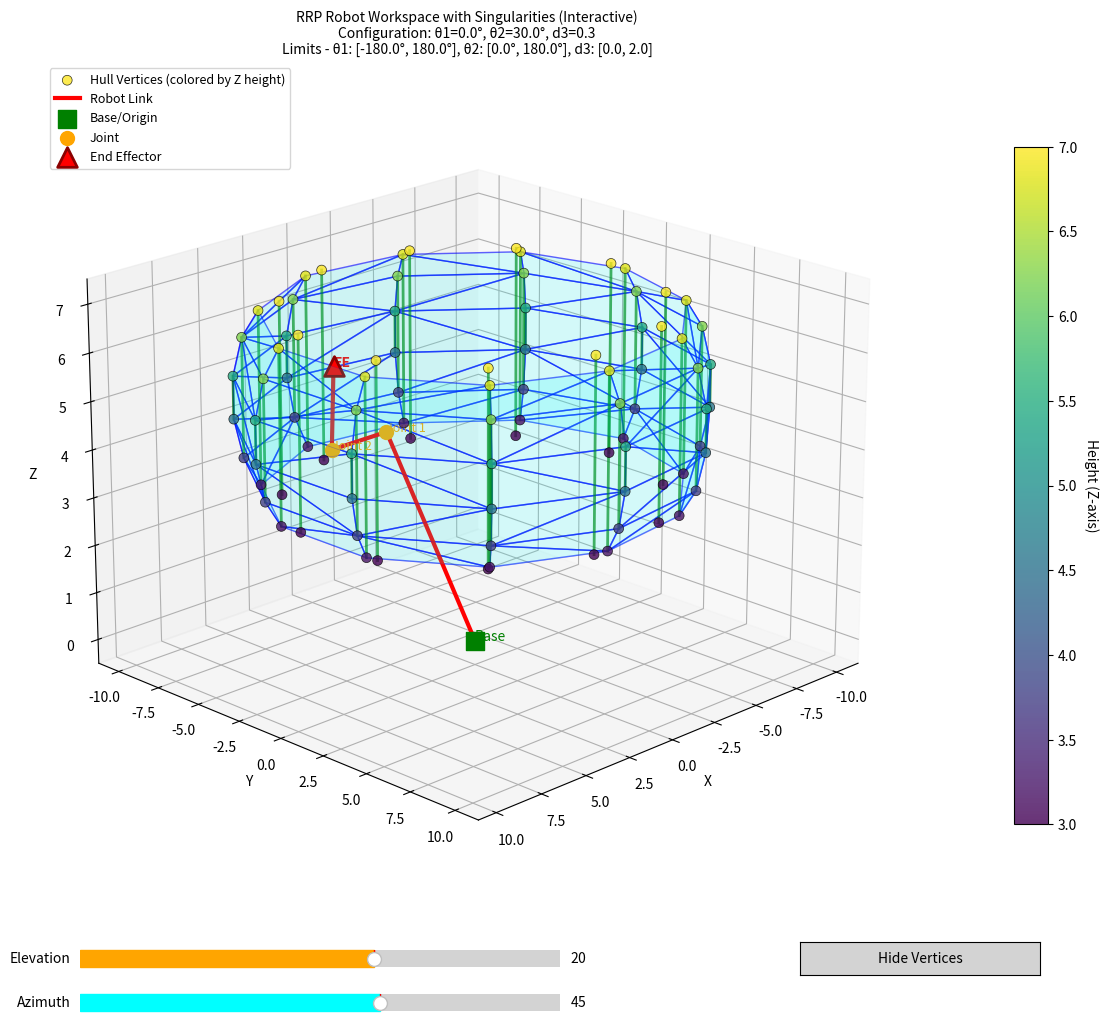

Write Python code to recreate this figure.
"""
RRP Robotic Arm Visualization Toolbox
A comprehensive toolbox for simulating and visualizing an RRP (Revolute-Revolute-Prismatic) robotic arm.
"""
import math
PI = math.pi

class RRPToolbox:
    
    def __init__(self, link_params, joint_limits):
        self.link_params  = link_params  # This will contain second Joint, third Joint and End Effector parameters
        self.joint_limits = joint_limits # This will contain second Joint and third Joint limits
        
        self.joint_local_positions  = [(0, 0, 0)] # First Revolute Joiny always at origin
        self.joint_global_positions = [(0, 0, 0)] # First Revolute Joiny always at origin
        self.end_effector_position  = (0, 0, 0)
        
        self.get_position() # Calculate positions upon initialization
        
        print("RRP Toolbox Initialized, (Parameters order (x, y, z))")
        print("-----------------------")
        print("Link Parameters       :", self.link_params)
        print("Joint Limits          :", self.joint_limits)
        print("Joint Local Positions :", self.joint_local_positions)
        print("Joint Global Positions:", self.joint_global_positions)
        print("End Effector Position :", self.end_effector_position)
        
    def get_position(self):
        for sub_vec in self.link_params:
            x, y, z = 0, 0, 0
            for pos in sub_vec:
                x += pos[0]
                y += pos[1]
                z += pos[2]
                
            self.joint_local_positions.append((x, y, z))
            
            x += self.joint_global_positions[-1][0]
            y += self.joint_global_positions[-1][1]
            z += self.joint_global_positions[-1][2]
            
            self.joint_global_positions.append((x, y, z))
        
        self.end_effector_position = self.joint_global_positions[-1]
        
    def deg_to_rad(self, degrees):
        return degrees * (PI / 180.0)
    
    def rad_to_deg(self, radians):
        return radians * (180.0 / PI)
    
    def matrix_multiply(self, A, B):
        result = [[0 for _ in range(len(B[0]))] for _ in range(len(A))]
        for i in range(len(A)):
            for j in range(len(B[0])):
                for k in range(len(B)):
                    result[i][j] += A[i][k] * B[k][j]
        return result
    
    def DH_Martrix_Transform(self, a, alpha, d, theta):
        theta = self.deg_to_rad(theta)
        alpha = self.deg_to_rad(alpha)
        
        TX = [[1, 0, 0, a],
              [0, math.cos(alpha), -math.sin(alpha), 0],
                [0, math.sin(alpha),  math.cos(alpha), 0],
                [0, 0, 0, 1]]
        TZ = [[math.cos(theta), -math.sin(theta), 0, 0],
              [math.sin(theta),  math.cos(theta), 0, 0],
                [0, 0, 1, d],
                [0, 0, 0, 1]]
        
        DH_matrix = self.matrix_multiply(TX, TZ)
        
        return DH_matrix
    
    def get_RRP_Tramsform_Matrix(self, joint_parameters):
        theta1  = joint_parameters[0]
        theta2  = joint_parameters[1]
        d3      = joint_parameters[2]
        
        x1 = self.joint_local_positions[1][0]  # Link 1 x
        y1 = self.joint_local_positions[1][1]  # Link 1 y
        z1 = self.joint_local_positions[1][2]  # Link 1 z
        
        x2 = self.joint_local_positions[2][0]  # Link 2 x
        y2 = self.joint_local_positions[2][1]  # Link 2 y
        z2 = self.joint_local_positions[2][2]  # Link 2 z
        
        x3 = self.joint_local_positions[3][0]  # End Effector x
        y3 = self.joint_local_positions[3][1]  # End Effector y
        z3 = self.joint_local_positions[3][2]  # End Effector z
        
        T01 = self.DH_Martrix_Transform(0,      0,      0,   theta1)
        T12 = self.DH_Martrix_Transform(x1,     0,     z1,        0)
        T23 = self.DH_Martrix_Transform(0,     90,     y1,   theta2)
        T34 = self.DH_Martrix_Transform(x2,     0,     y2,       90)
        T45 = self.DH_Martrix_Transform(z2,    90,      0,        0)
        T56 = self.DH_Martrix_Transform(z3,     0,  x3+d3,       90)
        T6E = self.DH_Martrix_Transform(y3,    90,      0,       90)
        
        to_multiply = [T01, T12, T23, T34, T45, T56, T6E]
        
        for i in range(len(to_multiply)):
            for j in range(len(to_multiply[i])):
                for k in range(len(to_multiply[i][j])):
                    if abs(to_multiply[i][j][k]) < 1e-10:
                        to_multiply[i][j][k] = 0.0
        
        T = [[1, 0, 0, 0],
             [0, 1, 0, 0],
             [0, 0, 1, 0],
             [0, 0, 0, 1]]
        
        for matrix in to_multiply:
            T = self.matrix_multiply(T, matrix)
            
        return T
    
    def get_RRP_Jacobian_Matrix(self, joint_parameters):
        theta1  = self.deg_to_rad(joint_parameters[0])
        theta2  = self.deg_to_rad(joint_parameters[1])
        d3      = self.deg_to_rad(joint_parameters[2])
        
        c1      = math.cos(theta1)
        s1      = math.sin(theta1)
        c2      = math.cos(theta2)
        s2      = math.sin(theta2)
        
        x1 = self.joint_local_positions[1][0]  # Link 1 x
        y1 = self.joint_local_positions[1][1]  # Link 1 y
        z1 = self.joint_local_positions[1][2]  # Link 1 z
        
        x2 = self.joint_local_positions[2][0]  # Link 2 x
        y2 = self.joint_local_positions[2][1]  # Link 2 y
        z2 = self.joint_local_positions[2][2]  # Link 2 z
        
        x3 = self.joint_local_positions[3][0]  # End Effector x
        y3 = self.joint_local_positions[3][1]  # End Effector y
        z3 = self.joint_local_positions[3][2]  # End Effector z
        
        J = [[ -s1*x1 + c1*y1 + c1*y2 + c1*y3 - s1*c2*(d3+x3) - s1*c2*x2 + s1*s2*z2 + s1*s2*z3, -c1*s2*(d3+x3) - c1*s2*x2 - c1*c2*z2 - c1*c2*z3, c1*c2],
             [  c1*x1 + s1*y1 + s1*y2 + s1*y3 - c1*c2*(d3+x3) + c1*c2*x2 - c1*s2*z2 - c1*s2*z3, -s1*s2*(d3+x3) - s1*s2*x2 - s1*c2*z2 - s1*c2*z3, s1*c2],
             [                                                                               0,              c2*(d3+x3) - s2*z2 - s2*z3 + c2*x2,    s2],
             [                                                                               0,                                               0,     0],
             [                                                                               0,                                               0,     0],
             [                                                                               1,                                               1,     0]]
        
        reduced_J = [J[0][:], J[1][:], J[2][:]]
        
        return J,reduced_J
    
    def Forward_Kinematics(self, joint_parameters):
        if len(joint_parameters) != 3:
            raise ValueError("Joint parameters must contain exactly 2 values: [theta1 ,theta2, d3]")
        if not (self.joint_limits[0][0] <= joint_parameters[0] <= self.joint_limits[0][1]):
            raise ValueError(f"Theta1 must be within limits: {self.joint_limits[0]}")
        if not (self.joint_limits[1][0] <= joint_parameters[1] <= self.joint_limits[1][1]):
            raise ValueError(f"Theta2 must be within limits: {self.joint_limits[1]}")
        if not (self.joint_limits[2][0] <= joint_parameters[2] <= self.joint_limits[2][1]):
            raise ValueError(f"d3 must be within limits: {self.joint_limits[2]}")
        
        result_matrix = self.get_RRP_Tramsform_Matrix(joint_parameters)
        position = (result_matrix[0][3], result_matrix[1][3], result_matrix[2][3])
        
        return position
    
    def Inverse_Kinematics(self, target_position):
        x, y, z = target_position
        x1 = self.joint_global_positions[1][0]  # Link 1 x
        y1 = self.joint_global_positions[1][1]  # Link 1 y
        z1 = self.joint_global_positions[1][2]  # Link 1 z
        
        x2 = self.joint_global_positions[2][0]  # Link 2 x
        y2 = self.joint_global_positions[2][1]  # Link 2 y
        z2 = self.joint_global_positions[2][2]  # Link 2 z
        
        x3 = self.joint_global_positions[3][0]  # End Effector x
        y3 = self.joint_global_positions[3][1]  # End Effector y
        z3 = self.joint_global_positions[3][2]  # End Effector z
        
        
        offest_theta1 = math.atan2(y3, x3)
        theta1 = math.atan2(y, x) - offest_theta1
        
        offset_theta2 = math.atan2(z3-z1, math.sqrt((x3-x1)**2 + (y3-y1)**2))
        theta2 = math.atan2(z - z1, math.sqrt((x - x1)**2 + (y - y1)**2)) - offset_theta2
        
        z1 = self.joint_local_positions[1][2]  # Link 1 z
        z2 = self.joint_local_positions[2][2]  # Link 2 z
        z3 = self.joint_local_positions[3][2]  # End Effector z
        x2 = self.joint_local_positions[2][0]  # Link 2
        x3 = self.joint_local_positions[3][0]  # End Effector
        
        d3 = ((z - z1 - math.cos(theta2)*z2 - math.cos(theta2)*z3 - math.sin(theta2)*x2) / math.sin(theta2)) - x3
        
        theta1 = self.rad_to_deg(theta1)
        theta2 = self.rad_to_deg(theta2)
        
        if not (self.joint_limits[0][0] <= theta1 <= self.joint_limits[0][1]):
            raise ValueError(f"Calculated theta1 {theta1} is out of limits: {self.joint_limits[0]}")
        if not (self.joint_limits[1][0] <= theta2 <= self.joint_limits[1][1]):
            raise ValueError(f"Calculated theta2 {theta2} is out of limits: {self.joint_limits[1]}")
        if not (self.joint_limits[2][0] <= d3 <= self.joint_limits[2][1]):
            raise ValueError(f"Calculated d3 {d3} is out of limits: {self.joint_limits[2]}")
        
        return (theta1, theta2, d3)
        
    def Differential_Forward_Kinematics(self, joint_parameters, time):
        J, reduced_J = self.get_RRP_Jacobian_Matrix(joint_parameters)
        
        end_effector_velocities = [0, 0, 0]
        
        joint_velocities = (joint_parameters[0]/time, joint_parameters[1]/time, joint_parameters[2]/time)
        
        for i in range(3):
            for j in range(3):
                end_effector_velocities[i] += reduced_J[i][j] * joint_velocities[j]
        
        return tuple(end_effector_velocities)
    
    def Differential_Inverse_Kinematics(self, target_position, time):
        J, reduced_J = self.get_RRP_Jacobian_Matrix((0,0,0))
        
        joint_velocities = [0, 0, 0]
        
        target_velocities = (target_position[0]/time, target_position[1]/time, target_position[2]/time)
        
        for i in range(3):
            for j in range(3):
                if reduced_J[i][j] == 0:
                    continue
                joint_velocities[j] += target_velocities[i] / reduced_J[i][j]
        
        for i in range(3):
            joint_velocities[i] = joint_velocities[i] * time
        
        return tuple(joint_velocities)
    
    def get_workspace(self, theta1_samples=12, theta2_samples=12, d3_samples=6):
        """
        Generate workspace points by sampling joint parameters within their limits.
        
        Args:
            theta1_samples: Number of samples for theta1
            theta2_samples: Number of samples for theta2
            d3_samples: Number of samples for d3
            
        Returns:
            workspace_points: List of (x, y, z) positions reachable by the robot
        """
        workspace_points = []
        
        theta1_min, theta1_max = self.joint_limits[0]
        theta2_min, theta2_max = self.joint_limits[1]
        d3_min, d3_max = self.joint_limits[2]
        
        # Generate samples
        theta1_range = [theta1_min + (theta1_max - theta1_min) * i / (theta1_samples - 1) for i in range(theta1_samples)]
        theta2_range = [theta2_min + (theta2_max - theta2_min) * i / (theta2_samples - 1) for i in range(theta2_samples)]
        d3_range = [d3_min + (d3_max - d3_min) * i / (d3_samples - 1) for i in range(d3_samples)]
        
        # Get link parameters from link_params
        # link_params structure: [[(x1a, y1a, z1a), (x1b, y1b, z1b)], [(x2a, y2a, z2a)], [(x3a, y3a, z3a)]]
        for theta1 in theta1_range:
            for theta2 in theta2_range:
                for d3 in d3_range:
                    # Convert to radians
                    th1_rad = self.deg_to_rad(theta1)
                    th2_rad = self.deg_to_rad(theta2)
                    
                    c1 = math.cos(th1_rad)
                    s1 = math.sin(th1_rad)
                    
                    # Start from base at origin
                    current_x, current_y, current_z = 0, 0, 0
                    
                    # Apply Link 1 segments (rotated by theta1 around Z)
                    for segment in self.link_params[0]:
                        segment_x, segment_y, segment_z = segment
                        # Rotate by theta1 around Z axis
                        rotated_x = c1 * segment_x - s1 * segment_y
                        rotated_y = s1 * segment_x + c1 * segment_y
                        rotated_z = segment_z
                        
                        current_x += rotated_x
                        current_y += rotated_y
                        current_z += rotated_z
                    
                    # Apply Link 2 segments (rotated by theta1 around Z)
                    for segment in self.link_params[1]:
                        segment_x, segment_y, segment_z = segment
                        # Rotate by theta1 around Z axis
                        rotated_x = c1 * segment_x - s1 * segment_y
                        rotated_y = s1 * segment_x + c1 * segment_y
                        rotated_z = segment_z
                        
                        current_x += rotated_x
                        current_y += rotated_y
                        current_z += rotated_z
                    
                    # Apply Prismatic joint (d3) with direction controlled by theta2
                    # Direction: [sin(theta2)*cos(theta1), sin(theta2)*sin(theta1), cos(theta2)]
                    c2 = math.cos(th2_rad)
                    s2 = math.sin(th2_rad)
                    
                    prismatic_x = d3 * s2 * c1
                    prismatic_y = d3 * s2 * s1
                    prismatic_z = d3 * c2
                    
                    current_x += prismatic_x
                    current_y += prismatic_y
                    current_z += prismatic_z
                    
                    # Apply End effector segments
                    for segment in self.link_params[2]:
                        segment_x, segment_y, segment_z = segment
                        # Rotate by theta1 around Z axis
                        rotated_x = c1 * segment_x - s1 * segment_y
                        rotated_y = s1 * segment_x + c1 * segment_y
                        rotated_z = segment_z
                        
                        current_x += rotated_x
                        current_y += rotated_y
                        current_z += rotated_z
                    
                    workspace_points.append((current_x, current_y, current_z))
        
        return workspace_points
    
    def find_singularities(self, theta1_samples=20, theta2_samples=20, d3_samples=10):
        """
        Find singularity positions by computing Jacobian determinant.
        Singularities occur where the Jacobian matrix is singular (determinant ≈ 0).
        
        Args:
            theta1_samples: Number of samples for theta1
            theta2_samples: Number of samples for theta2
            d3_samples: Number of samples for d3
            
        Returns:
            singularity_positions: List of (x, y, z) positions where singularities occur
            singularity_configs: List of ([theta1, theta2, d3], position) tuples
        """
        import numpy as np
        
        singularity_positions = []
        singularity_configs = []
        singularity_threshold = 1e-3  # Threshold for determinant to be considered singular
        
        theta1_min, theta1_max = self.joint_limits[0]
        theta2_min, theta2_max = self.joint_limits[1]
        d3_min, d3_max = self.joint_limits[2]
        
        # Generate samples
        def linspace(start, end, samples):
            if samples == 1:
                return [start]
            return [start + (end - start) * i / (samples - 1) for i in range(samples)]

        theta1_range = linspace(theta1_min, theta1_max, theta1_samples)
        theta2_range = linspace(theta2_min, theta2_max, theta2_samples)
        d3_range     = linspace(d3_min,     d3_max,     d3_samples)

        
        for theta1 in theta1_range:
            for theta2 in theta2_range:
                for d3 in d3_range:
                    try:
                        # Get the reduced Jacobian (3x3)
                        J, reduced_J = self.get_RRP_Jacobian_Matrix([theta1, theta2, d3])
                        
                        # Compute determinant
                        J_array = np.array(reduced_J)
                        det = np.linalg.det(J_array)
                        
                        # Check if singular
                        if abs(det) < singularity_threshold:
                            position = self.Forward_Kinematics([theta1, theta2, d3])
                            singularity_positions.append(position)
                            singularity_configs.append(([theta1, theta2, d3], position))
                    except:
                        # Skip invalid configurations
                        pass
        
        return singularity_positions, singularity_configs
    
    def plot_workspace_3d(self, theta1_samples=25, theta2_samples=25, d3_samples=15):
        """
        Plot the robot workspace in 3D using matplotlib with convex hull.
        Shows the edge/boundary, robot links, joints, end effector, and singularities.
        Includes singularities in the convex hull calculation for complete boundary coverage.
        
        Args:
            theta1_samples: Number of samples for theta1
            theta2_samples: Number of samples for theta2
            d3_samples: Number of samples for d3
        """
        try:
            import matplotlib.pyplot as plt
            from mpl_toolkits.mplot3d import Axes3D
            from scipy.spatial import ConvexHull
            import numpy as np
        except ImportError as e:
            print(f"Required libraries missing: {e}")
            print("Install them using: pip install matplotlib scipy numpy")
            return
        
        workspace_points = self.get_workspace(theta1_samples, theta2_samples, d3_samples)
        
        if not workspace_points:
            print("No valid workspace points generated.")
            return
        
        # Find singularities and add them to workspace points
        print("Finding singularities...")
        singularity_positions, singularity_configs = self.find_singularities(
            theta1_samples=max(8, theta1_samples//2), 
            theta2_samples=max(8, theta2_samples//2), 
            d3_samples=max(5, d3_samples//2)
        )
        print(f"Found {len(singularity_positions)} singularity positions")
        
        # Combine workspace points with singularities for complete hull
        # COMMENTED OUT: Testing workspace without singularities
        all_points = workspace_points + singularity_positions
        # all_points = workspace_points
        
        if len(all_points) < 4:
            print("Not enough points to compute convex hull (need at least 4).")
            return
        
        # Convert to numpy array
        points = np.array(all_points)
        
        # Compute convex hull
        try:
            hull = ConvexHull(points)
            # hull = points
        except Exception as e:
            print(f"Could not compute convex hull: {e}")
            return
        
        # Create 3D plot
        fig = plt.figure(figsize=(16, 11))
        
        # Main plot area
        ax = fig.add_subplot(111, projection='3d')
        
        # Slider axes
        ax_elev = fig.add_axes([0.2, 0.05, 0.3, 0.03])
        ax_azim = fig.add_axes([0.2, 0.01, 0.3, 0.03])
        ax_toggle = fig.add_axes([0.65, 0.05, 0.15, 0.03])
        
        from matplotlib.widgets import Slider, Button
        
        # Create sliders
        slider_elev = Slider(ax_elev, 'Elevation', -90, 90, valinit=20, color='orange')
        slider_azim = Slider(ax_azim, 'Azimuth', -180, 180, valinit=45, color='cyan')
        
        # Create toggle button for vertices
        btn_toggle = Button(ax_toggle, 'Hide Vertices', color='lightgray', hovercolor='0.975')
        
        # State for toggle
        toggle_state = {'visible': True}
        vertex_scatter = None
        
        def update_view(val):
            """Update the 3D view based on slider values"""
            ax.view_init(elev=slider_elev.val, azim=slider_azim.val)
            fig.canvas.draw_idle()
        
        def toggle_vertices(event):
            """Toggle vertex visibility"""
            toggle_state['visible'] = not toggle_state['visible']
            if vertex_scatter is not None:
                vertex_scatter.set_visible(toggle_state['visible'])
            btn_toggle.label.set_text('Hide Vertices' if toggle_state['visible'] else 'Show Vertices')
            fig.canvas.draw_idle()
        
        slider_elev.on_changed(update_view)
        slider_azim.on_changed(update_view)
        btn_toggle.on_clicked(toggle_vertices)
        
        # Plot the convex hull surface with transparent face colors (hollow - no top/bottom caps)
        from mpl_toolkits.mplot3d.art3d import Poly3DCollection
        
        # Identify extreme Z values to filter out top/bottom faces
        z_values = points[:, 2]
        z_min = np.min(z_values)
        z_max = np.max(z_values)
        z_range = z_max - z_min
        z_threshold = z_range * 0.05  # 15% from top or bottom
        
        for simplex in hull.simplices:
            # Get the three vertices of each triangle
            triangle = points[simplex]
            
            # Check if triangle is at top or bottom
            triangle_z_values = triangle[:, 2]
            is_top = np.all(triangle_z_values > (z_max - z_threshold))
            is_bottom = np.all(triangle_z_values < (z_min + z_threshold))
            
            # Skip top and bottom faces
            if is_top or is_bottom:
                continue
            
            # Plot triangle faces with transparency (light blue fill)
            verts = [triangle]
            face = Poly3DCollection(verts, alpha=0.15, facecolor='cyan', edgecolor='blue', linewidth=0.5)
            ax.add_collection3d(face)
            
            # Plot the triangle edges
            ax.plot3D(*triangle[[0, 1], :].T, 'b-', linewidth=1, alpha=0.6)
            ax.plot3D(*triangle[[1, 2], :].T, 'b-', linewidth=1, alpha=0.6)
            ax.plot3D(*triangle[[2, 0], :].T, 'b-', linewidth=1, alpha=0.6)
        
        # Connect edges with same XY coordinates (vertical lines)
        hull_points = points[hull.vertices]
        xy_tolerance = 0.1  # tolerance for matching XY coordinates
        
        # Find pairs of vertices with same XY but different Z
        for i, pt1 in enumerate(hull_points):
            for j, pt2 in enumerate(hull_points):
                if i < j:
                    # Check if XY coordinates are close
                    xy_dist = np.sqrt((pt1[0] - pt2[0])**2 + (pt1[1] - pt2[1])**2)
                    if xy_dist < xy_tolerance:
                        # Draw vertical line connecting these points
                        ax.plot3D([pt1[0], pt2[0]], [pt1[1], pt2[1]], [pt1[2], pt2[2]], 
                                 'g-', linewidth=2, alpha=0.7)
        
        # Plot workspace hull vertices colored by Z height
        z_values = points[hull.vertices, 2]  # Get Z coordinates of hull vertices
        vertex_scatter = ax.scatter(points[hull.vertices, 0], 
                            points[hull.vertices, 1], 
                            points[hull.vertices, 2],
                            c=z_values, cmap='viridis', marker='o', s=50, alpha=0.8, 
                            label='Hull Vertices (colored by Z height)', edgecolors='black', linewidth=0.5)
        
        # Add colorbar to show Z-axis scale
        cbar = plt.colorbar(vertex_scatter, ax=ax, pad=0.1, shrink=0.8)
        cbar.set_label('Height (Z-axis)', rotation=270, labelpad=15)
        
        # Plot singularity positions (highlighted)
        if singularity_positions:
            sing_array = np.array(singularity_positions)
            ax.scatter(sing_array[:, 0], 
                      sing_array[:, 1], 
                      sing_array[:, 2],
                      c='purple', marker='X', s=200, alpha=0.9, 
                      label=f'Singularities ({len(singularity_positions)})', 
                      edgecolors='black', linewidth=1.5)
        
        # Plot robot configuration at a specific joint angle
        # joint_params = [(self.joint_limits[0][0]+self.joint_limits[0][1])/2, (self.joint_limits[1][0]+self.joint_limits[1][1])/2, (self.joint_limits[2][0]+self.joint_limits[2][1])/2]  # Sample configuration
        # joint_params = [self.joint_limits[0][0], self.joint_limits[1][0], self.joint_limits[2][0]]  # Min configuration
        joint_params = [0,30,0.3]
        
        # Get all joint positions for this configuration
        result_matrix = self.get_RRP_Tramsform_Matrix(joint_params)
        
        # Create line from origin through all joint positions
        joint_positions = [
            (0, 0, 0),  # Base (origin)
            self.joint_global_positions[1],  # Joint 1
            self.joint_global_positions[2],  # Joint 2
            (result_matrix[0][3], result_matrix[1][3], result_matrix[2][3])  # End Effector
        ]
        
        # Plot robot links (as lines connecting joints)
        for i in range(len(joint_positions) - 1):
            j1 = joint_positions[i]
            j2 = joint_positions[i + 1]
            ax.plot3D([j1[0], j2[0]], [j1[1], j2[1]], [j1[2], j2[2]], 
                     'r-', linewidth=3, label='Robot Link' if i == 0 else '')
        
        # Plot joint positions
        for i, pos in enumerate(joint_positions[:-1]):
            if i == 0:
                ax.scatter(*pos, c='green', marker='s', s=150, label='Base/Origin')
            else:
                ax.scatter(*pos, c='orange', marker='o', s=100, label='Joint' if i == 1 else '')
        
        # Plot end effector
        end_effector_pos = joint_positions[-1]
        ax.scatter(*end_effector_pos, c='red', marker='^', s=200, 
                  label='End Effector', edgecolors='darkred', linewidth=2)
        
        # Add text labels
        ax.text(0, 0, 0, 'Base', fontsize=10, color='green')
        for i, pos in enumerate(joint_positions[1:-1], 1):
            ax.text(pos[0], pos[1], pos[2], f'Joint {i}', fontsize=9, color='orange')
        ax.text(end_effector_pos[0], end_effector_pos[1], end_effector_pos[2], 
               'EE', fontsize=10, color='red', weight='bold')
        
        ax.set_xlabel('X')
        ax.set_ylabel('Y')
        ax.set_zlabel('Z')
        
        # Create title with joint limits information
        q1_min, q1_max = self.joint_limits[0]
        q2_min, q2_max = self.joint_limits[1]
        d3_min, d3_max = self.joint_limits[2]
        
        title_text = f'RRP Robot Workspace with Singularities (Interactive)\n'
        title_text += f'Configuration: θ1={joint_params[0]:.1f}°, θ2={joint_params[1]:.1f}°, d3={joint_params[2]:.1f}\n'
        title_text += f'Limits - θ1: [{q1_min:.1f}°, {q1_max:.1f}°], θ2: [{q2_min:.1f}°, {q2_max:.1f}°], d3: [{d3_min:.1f}, {d3_max:.1f}]'
        
        ax.set_title(title_text, fontsize=10)
        ax.legend(loc='upper left', fontsize=9)
        
        # Set initial view
        ax.view_init(elev=20, azim=45)
        
        plt.tight_layout(rect=[0, 0.08, 1, 1])
        plt.show()


# Example usage of RRPToolbox
if __name__ == "__main__":
    # Define link parameters and joint limits
    link_params = [
        [ (5, 0, 0), (0, 0, 5) ],  # Link 1
        [(3, 0, 0)],  # Link 2
        [(0, 0, 0)]   # End Effector
    ]
    joint_limits = [
        (-180, 180),  # theta1 limits
        (0, 180),    # theta2 limits
        (0, 2)       # d3 limits
    ]
    
    # Create an instance
    toolbox = RRPToolbox(link_params, joint_limits)
    
    # Example: Forward Kinematics (use valid joint parameters within limits)
    # joint_parameters = [10, 0, 2.5]  # theta1=45°, theta2=0°, d3=2.5
    # position = toolbox.Forward_Kinematics(joint_parameters)
    # print("End Effector Position:", position)
    
    # Example: Inverse Kinematics (use position from forward kinematics to ensure it's valid)
    # try:
    #     joint_angles = toolbox.Inverse_Kinematics(position)
    #     print("Joint Parameters:", joint_angles)
    # except ValueError as e:
    #     print("Inverse Kinematics Error:", e)
    
    # Example: Get Jacobian Matrix
    J, reduced_J = toolbox.get_RRP_Jacobian_Matrix([10, 0, 2.5])
    print("Reduced Jacobian Matrix:", reduced_J)
    
    # Example: Get workspace points
    print("\nGenerating workspace...")
    workspace = toolbox.get_workspace(theta1_samples=10, theta2_samples=10, d3_samples=5)
    print(f"Workspace contains {len(workspace)} reachable points")
    
    # Example: Visualize workspace (requires matplotlib)
    print("Plotting workspace...")
    toolbox.plot_workspace_3d(12,8,5)

